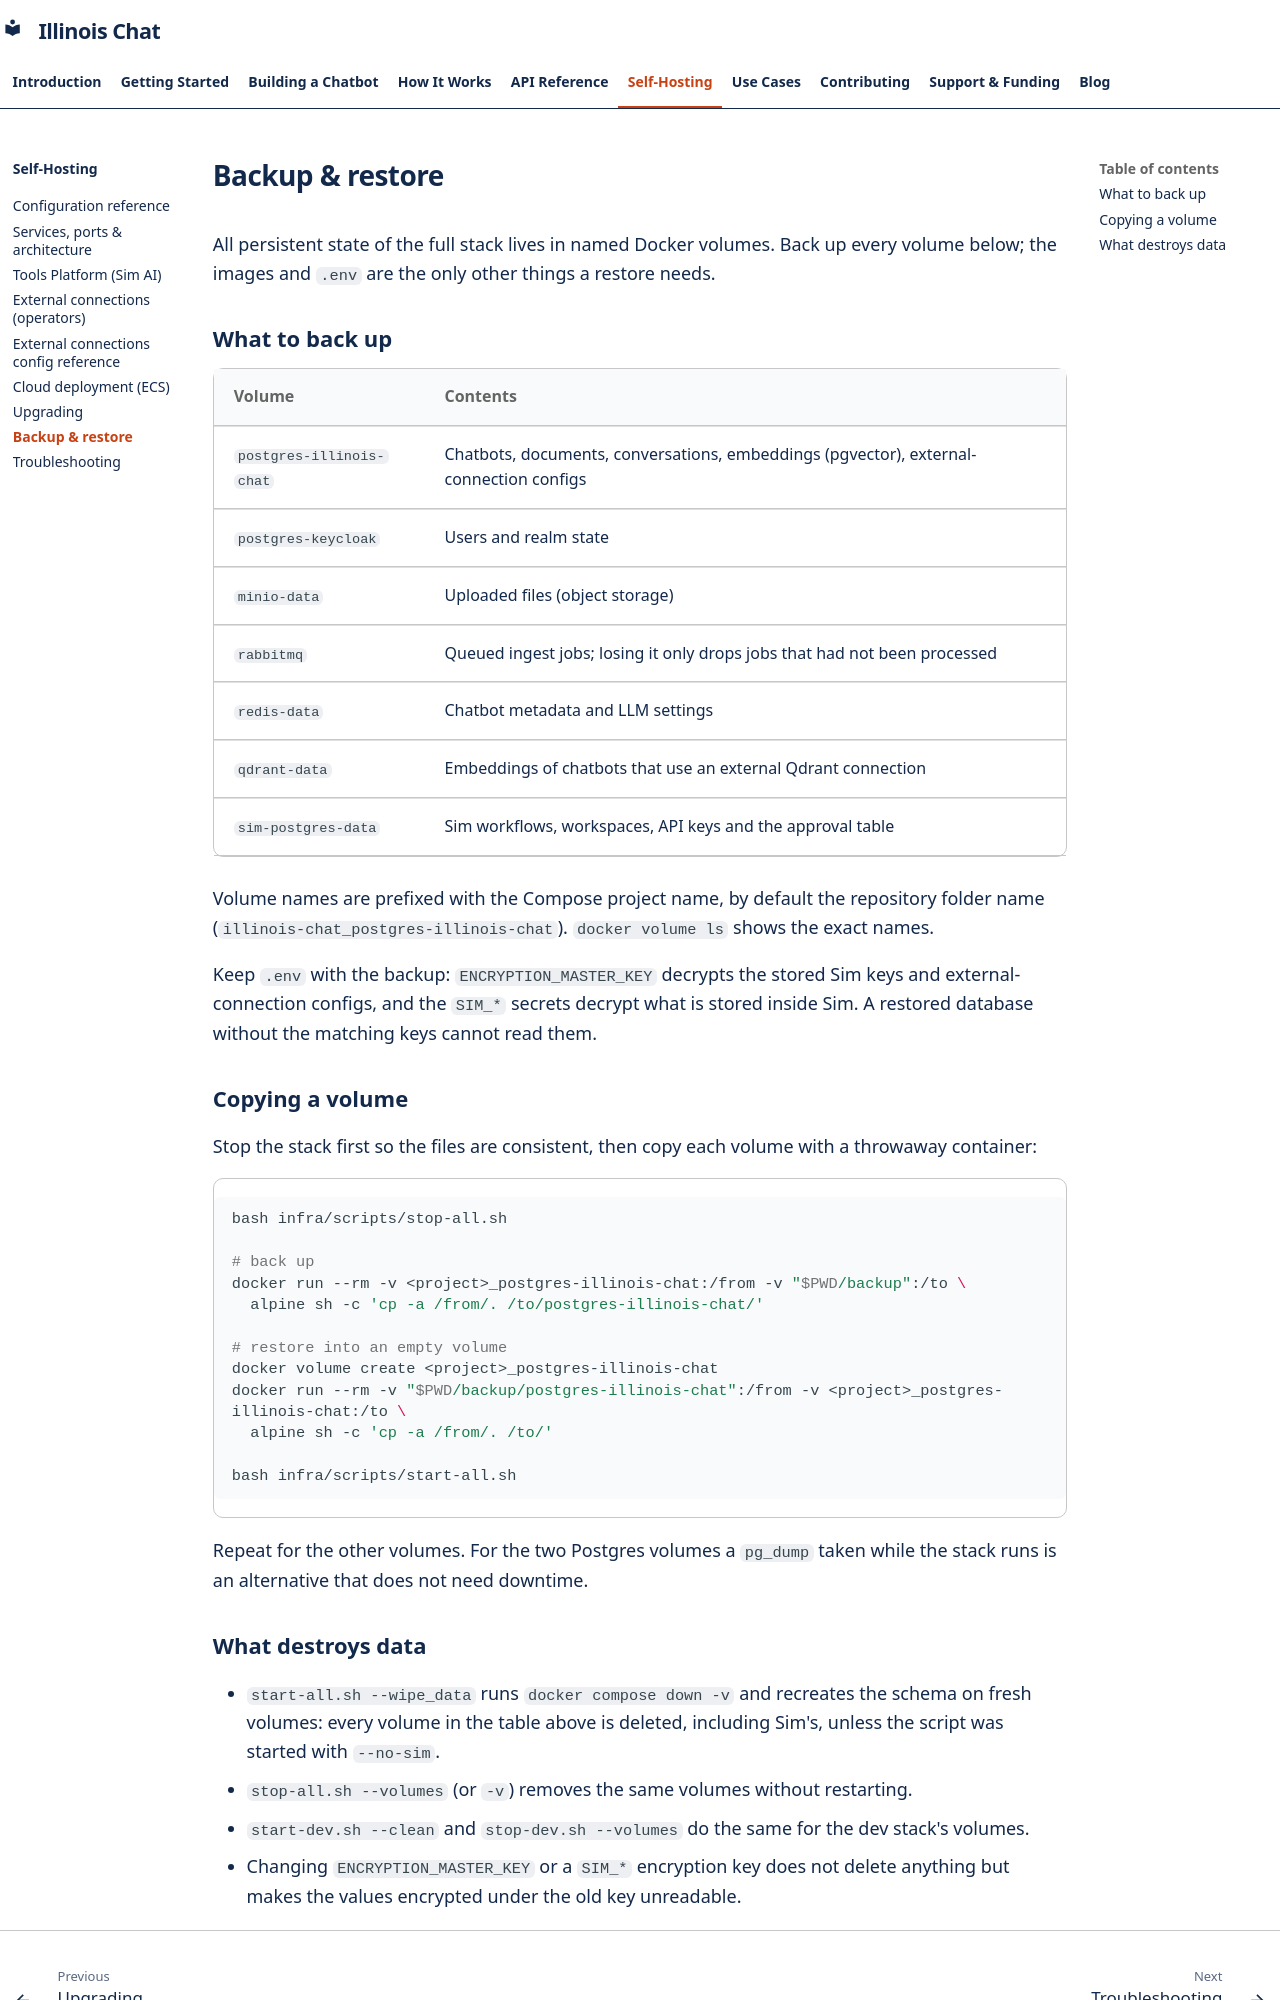

repository: Center-for-AI-Innovation/Illinois-Chat · page: self-hosting/backup-restore/index.html · generator: mkdocs

# Backup & restore

All persistent state of the full stack lives in named Docker volumes. Back up every volume below; the images and `.env` are the only other things a restore needs.

## What to back up

| Volume | Contents |
| --- | --- |
| `postgres-illinois-chat` | Chatbots, documents, conversations, embeddings (pgvector), external-connection configs |
| `postgres-keycloak` | Users and realm state |
| `minio-data` | Uploaded files (object storage) |
| `rabbitmq` | Queued ingest jobs; losing it only drops jobs that had not been processed |
| `redis-data` | Chatbot metadata and LLM settings |
| `qdrant-data` | Embeddings of chatbots that use an external Qdrant connection |
| `sim-postgres-data` | Sim workflows, workspaces, API keys and the approval table |

Volume names are prefixed with the Compose project name, by default the repository folder name (`illinois-chat_postgres-illinois-chat`). `docker volume ls` shows the exact names.

Keep `.env` with the backup: `ENCRYPTION_MASTER_KEY` decrypts the stored Sim keys and external-connection configs, and the `SIM_*` secrets decrypt what is stored inside Sim. A restored database without the matching keys cannot read them.

## Copying a volume

Stop the stack first so the files are consistent, then copy each volume with a throwaway container:

```bash
bash infra/scripts/stop-all.sh

# back up
docker run --rm -v <project>_postgres-illinois-chat:/from -v "$PWD/backup":/to \
  alpine sh -c 'cp -a /from/. /to/postgres-illinois-chat/'

# restore into an empty volume
docker volume create <project>_postgres-illinois-chat
docker run --rm -v "$PWD/backup/postgres-illinois-chat":/from -v <project>_postgres-illinois-chat:/to \
  alpine sh -c 'cp -a /from/. /to/'

bash infra/scripts/start-all.sh
```

Repeat for the other volumes. For the two Postgres volumes a `pg_dump` taken while the stack runs is an alternative that does not need downtime.
